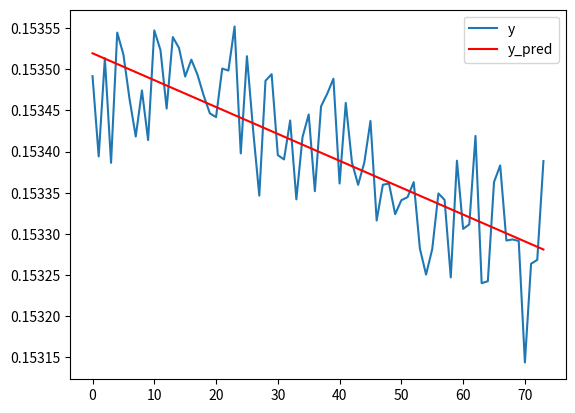

Write Python code to recreate this figure.
import numpy as np
from scipy.optimize import curve_fit
import matplotlib.pyplot as plt


def fit_exp_decay(x, y, use_scipy=True, maxiter=100_000, eps=1e-12, plot_errors=False, show_fit=True, 
				  plots_dir=None, title='Predicted and reference rate', outfile=None, index=0):
	#x is usually time, y is usually tracked wavelength
	#fitting to [A]_0 exp(-kt) + B
	#initial values
	# k = 2/x.max()			#height of 0.1 + B at time x.max()/2
	halfheight = (y.max()-y.min())/2 + y.min()
	closest_to_middle = np.argmin(np.abs(y-halfheight))
	k = np.log(2)/x[closest_to_middle]
	A0 = (y.max()-y.min()) 	
	B = y.min() 			

	f = lambda x, k, A0, B: A0 * np.exp(-k*x) + B
	error = lambda x, k, A0, B: np.sum((y-f(x, A0, k, B))**2)


	# if show_fit: 
	# 	plt.close('all')
	# 	plt.figure()
	# 	plt.plot(x, f(x, k, A0, B), label='Initially Predicted decay')
	# 	plt.plot(x, y, label='Reference data')
	# 	plt.title(f'{title} {index}\nk={k:.3f}, A0={A0:.3f}, B={B:.3f}')
	# 	plt.xlabel('Time (s)')
	# 	plt.ylabel('Transmittance')
	# 	plt.hlines(B + A0/2, x.min(), np.log(2)/k, colors=['black'], linewidths=[.75])
	# 	plt.vlines(np.log(2)/k, y.min(), B + A0/2, colors=['black'], linewidths=[.75])
	# 	plt.scatter(np.log(2)/k, B + A0/2, c='black')
	# 	plt.text(np.log(2.2)/k, B + A0/1.85, r'$t_{1/2} = $' + f'{np.log(2)/k:.2f} s')
	# 	plt.legend()
	# 	plt.tight_layout()
	# 	plt.savefig(f'{plots_dir}/exp_decay_fit_initial_{index}.jpg')
	# 	plt.show()

	if not use_scipy:
		errors = []
		for i in range(maxiter):
			errors.append(error(x, k, A0, B))
			# if errors[-1] < eps: break #check for completion of minimization
			if i > 10 and all([(e - errors[-1]) < eps for e in errors[-8:]]): break

			#calculate derivatives
			expdec = np.exp(-k*x)
			base = A0*expdec + B - y
			dA0 = np.sum(2*expdec			* base)
			dk  = np.sum(2*x*A0*expdec*-1	* base)
			dB  = np.sum(2			 		* base)

			#change parameters
			A0 = A0 - dA0 * 0.01
			k = k - dk * 0.01  
			B = B - dB * 0.01

		if plot_errors: 
			plt.figure()
			plt.plot(range(len(errors)), errors)
			plt.title(f'Error during fitting {index}')
			plt.xlabel('Iteration')
			plt.ylabel('Error')
			plt.tight_layout()
			if plots_dir is not None: plt.savefig(f'{plots_dir}/exp_decay_errors_{index}.jpg')


		results = {'k':k, 'A0':A0, 'B':B, 'iterations':i, 'error':errors[-1]}

	else:
		res = curve_fit(f, x, y, [k, A0, B], maxfev=10000)[0]
		results = {'k':res[0], 'A0':res[1], 'B':res[2], 'error':error(x, k, A0, B)}
		k = res[0]
		A0 = res[1]
		B = res[2]


	if show_fit: 
		plt.figure()
		plt.plot(x, f(x, k, A0, B), label='Predicted decay')
		plt.plot(x, y, label='Reference data')
		plt.title(f'{title} {index}\nk={k:.3f}, A0={A0:.3f}, B={B:.3f}')
		plt.xlabel('Time (s)')
		plt.ylabel('Transmittance')
		plt.hlines(B + A0/2, x.min(), np.log(2)/k, colors=['black'], linewidths=[.75])
		plt.vlines(np.log(2)/k, y.min(), B + A0/2, colors=['black'], linewidths=[.75])
		plt.scatter(np.log(2)/k, B + A0/2, c='black')
		plt.text(np.log(2.2)/k, B + A0/1.85, r'$t_{1/2} = $' + f'{np.log(2)/k:.2f} s')
		plt.legend()
		plt.tight_layout()
		if plots_dir is not None: plt.savefig(f'{plots_dir}/exp_decay_fit_{index}.jpg')

	return results


if __name__ == '__main__':
	import matplotlib.pyplot as plt

	f = lambda x, k, A0, B: A0 * np.exp(-k*x) + B


	x = np.linspace(-1,1,1000)
	y = f(x, 1, 0.9, 0.1) + np.random.random(x.shape)/100


	y = np.array([0.15349171, 0.15339416, 0.15351357, 0.1533864,  0.15354462, 0.153518,
 0.15346363, 0.15341833, 0.15347431, 0.15341405, 0.15354731, 0.15352348,
 0.15345234, 0.1535392 , 0.153526  , 0.15349127, 0.15351175, 0.15349331,
 0.15346805, 0.15344647, 0.15344195, 0.15350094, 0.15349855, 0.15355208,
 0.15339782, 0.15351598, 0.15342625, 0.15334652, 0.15348612, 0.15349408,
 0.15339576, 0.15339054, 0.15343784, 0.15334199, 0.15341767, 0.15344519,
 0.15335192, 0.15345505, 0.15347037, 0.15348859, 0.15336128, 0.15345922,
 0.15338691, 0.15335967, 0.15338669, 0.15343726, 0.15331631, 0.15335974,
 0.15336118, 0.15332398, 0.15334098, 0.15334466, 0.15336297, 0.15328216,
 0.15325064, 0.15328163, 0.15334921, 0.15334129, 0.15324712, 0.15338901,
 0.15330613, 0.15331152, 0.15341912, 0.1532401 , 0.15324256, 0.15336303,
 0.1533832 , 0.15329199, 0.15329328, 0.15329151, 0.15314379, 0.15326374,
 0.15326847, 0.15338853,])
	x = np.arange(y.size)

	opt_res = fit_exp_decay(x, y, show_fit=False, plot_errors=False)
	predict_y = f(x, opt_res["k"], opt_res["A0"], opt_res["B"])

	print('optimization complete:')
	print(f'k  = {opt_res["k"]}')
	print(f'A0 = {opt_res["A0"]}')
	print(f'B  = {opt_res["B"]}')

	plt.plot(x, y, label='y')
	plt.plot(x, predict_y, label='y_pred', color='red')


	plt.legend()
	plt.show()
